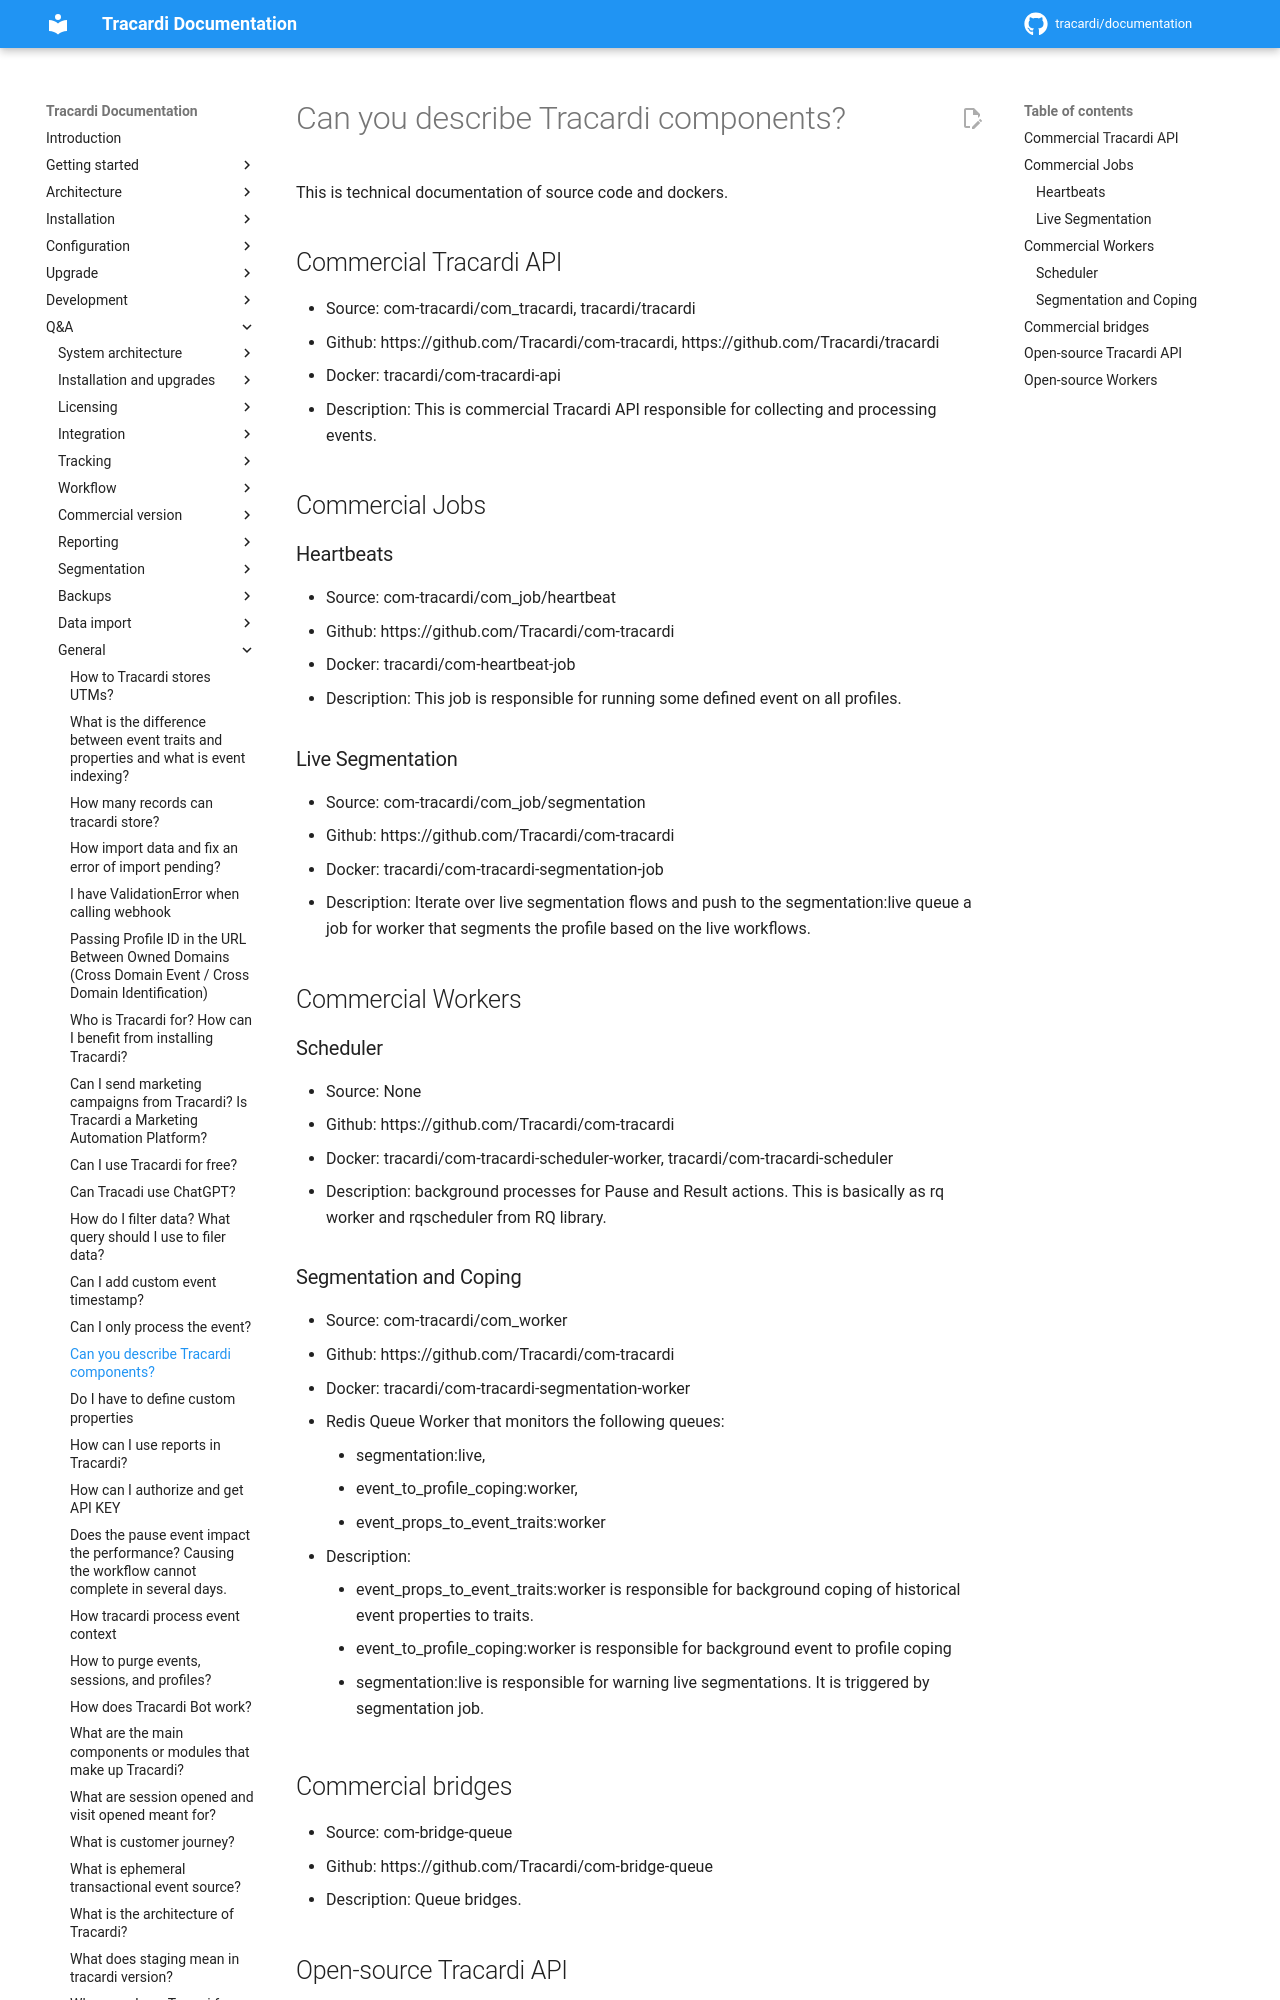

repository: Tracardi/documentation · page: 1.1.x/qa/can_you_describe_tracardi_components/index.html · generator: mkdocs

# Can you describe Tracardi components?

This is technical documentation of source code and dockers.

## Commercial Tracardi API

- Source: com-tracardi/com_tracardi, tracardi/tracardi
- Github: https://github.com/Tracardi/com-tracardi, https://github.com/Tracardi/tracardi
- Docker: tracardi/com-tracardi-api
- Description: This is commercial Tracardi API responsible for collecting and processing events.

## Commercial Jobs
